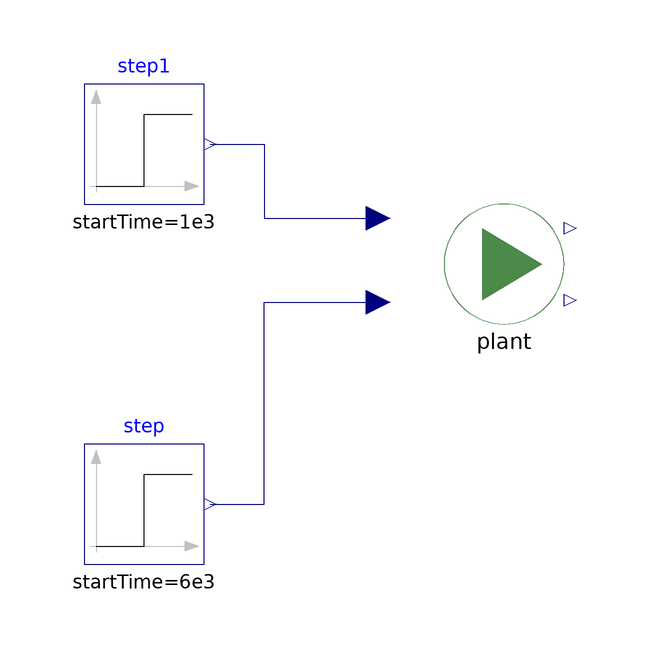

This picture is the connection diagram that the Modelica source below describes through its graphical annotations.

model Experiment_nonlinear
  replaceable HeatingSystem_nonlinear plant constrainedby HeatingSystem_interface
    annotation (Placement(transformation(extent={{0,20},{20,40}})));
  Modelica.Blocks.Sources.Step step(height=0.1, startTime=6e3)
    annotation (Placement(transformation(extent={{-60,-20},{-40,0}})));
  Modelica.Blocks.Sources.Step step1(height=30, startTime=1e3)
    annotation (Placement(transformation(extent={{-60,40},{-40,60}})));
equation
  connect(step1.y, plant.dQ_flow) annotation (Line(points={{-39,50},{-30,50},{-30,37.6},{-11,37.6}}, color={0,0,127}));
  connect(step.y, plant.du) annotation (Line(points={{-39,-10},{-30,-10},{-30,23.6},{-11,23.6}}, color={0,0,127}));
  annotation (Icon(coordinateSystem(preserveAspectRatio=false)), Diagram(coordinateSystem(preserveAspectRatio=false)));
end Experiment_nonlinear;